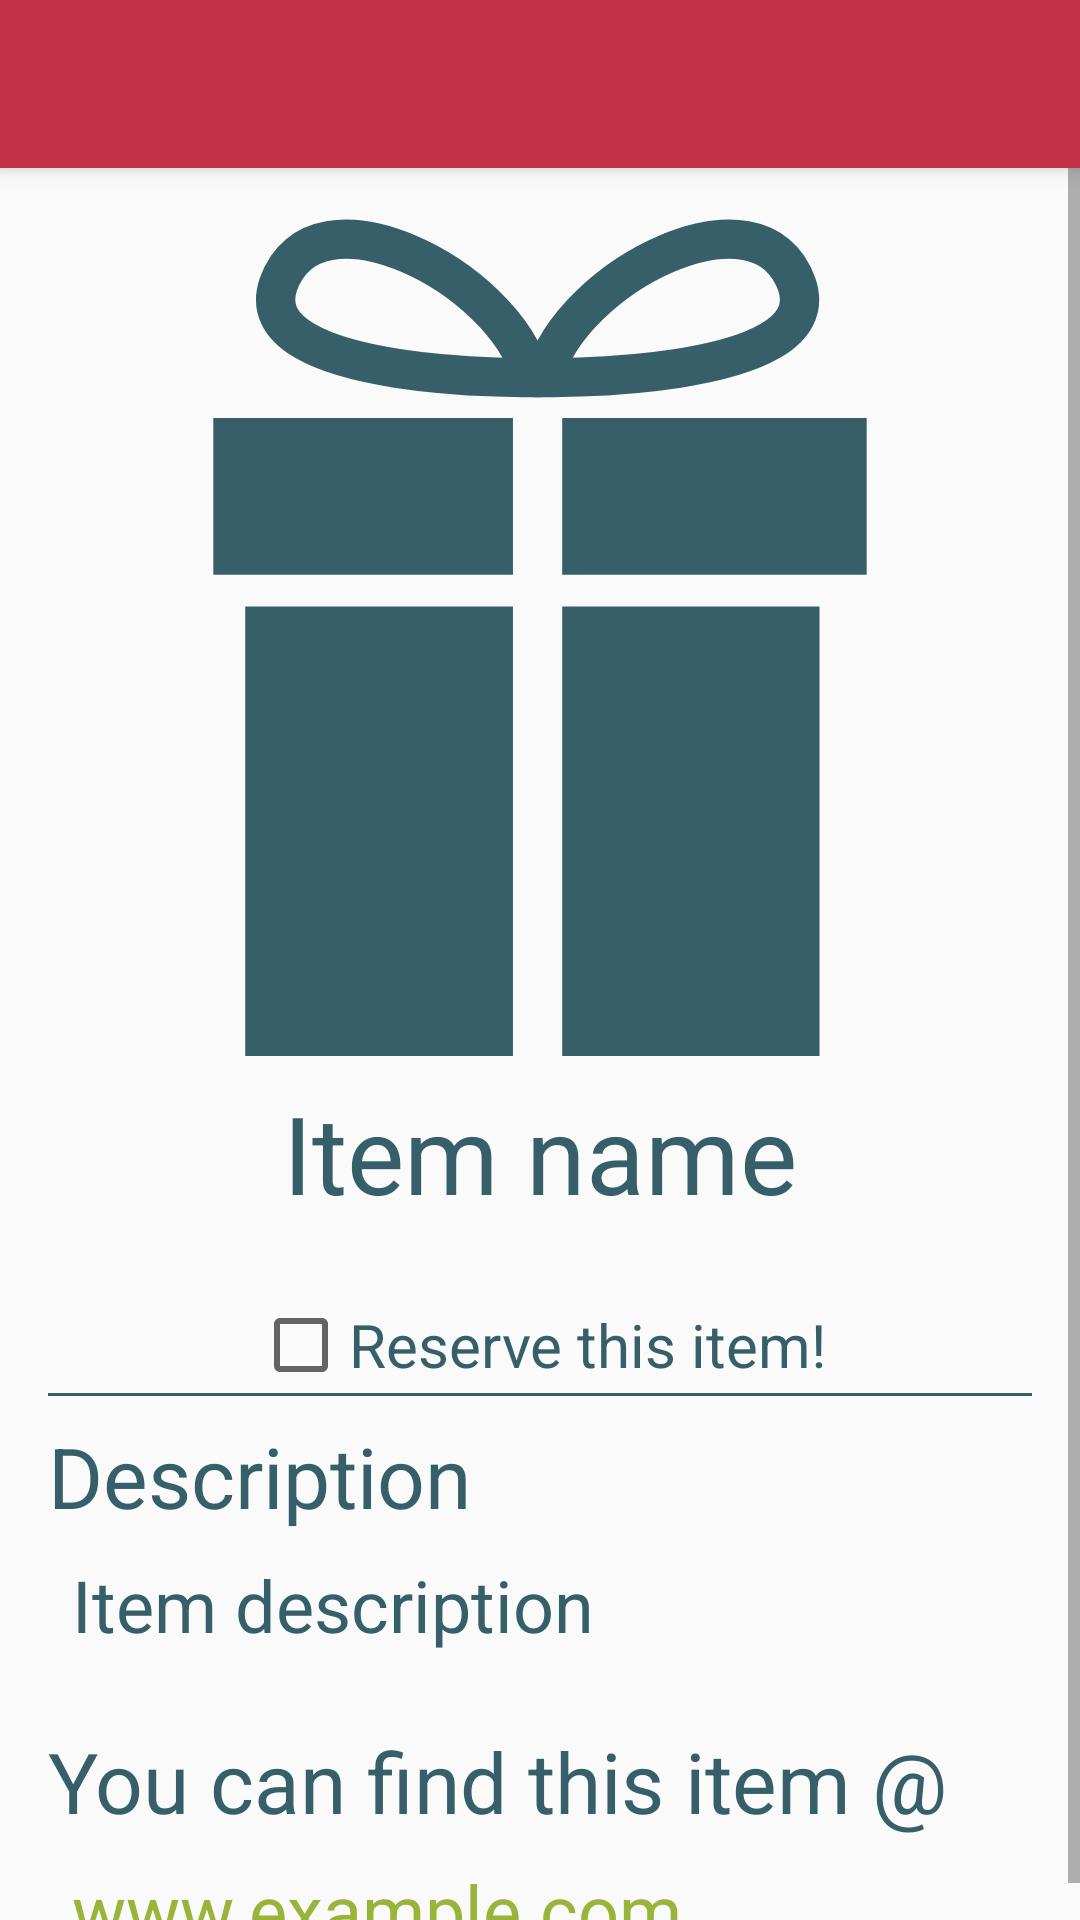

Produce the Android XML layout that renders to this screen, including the resource entries it uses.
<!-- AndroidManifest.xml: application theme Theme.AppCompat.Light.NoActionBar -->
<!-- res/layout/activity_friend_wish.xml -->
<?xml version="1.0" encoding="utf-8"?>
<RelativeLayout xmlns:android="http://schemas.android.com/apk/res/android"
    xmlns:tools="http://schemas.android.com/tools"
    xmlns:app="http://schemas.android.com/apk/res-auto"
    android:id="@+id/activity_friend_wish"
    android:layout_width="match_parent"
    android:layout_height="match_parent"
    tools:context="hr.spacecontrol.uwish.activities.FriendWishActivity">

    <android.support.v7.widget.Toolbar
        android:id="@+id/my_toolbar"
        android:layout_width="match_parent"
        android:layout_height="?attr/actionBarSize"
        android:layout_alignParentTop="true"
        android:background="@color/colorPrimary"
        android:elevation="4dp"
        android:theme="@style/ThemeOverlay.AppCompat.ActionBar"
        app:popupTheme="@style/ThemeOverlay.AppCompat.Light"
        app:theme="@style/ToolbarColoredBackArrow"
        app:titleTextColor="@android:color/white"></android.support.v7.widget.Toolbar>

    <ScrollView
        android:layout_width="match_parent"
        android:layout_height="wrap_content"
        android:layout_below="@id/my_toolbar">

        <RelativeLayout
            android:layout_width="wrap_content"
            android:layout_height="wrap_content"
            android:paddingTop="16dp">
        <ImageView
            android:id="@+id/item_image"
            android:layout_width="match_parent"
            android:layout_height="280dp"
            android:layout_alignParentTop="true"
            android:layout_centerInParent="true"
            android:layout_marginBottom="8dp"
            android:adjustViewBounds="true"
            android:src="@drawable/gift_image" />

        <TextView
            android:id="@+id/item_name"
            android:layout_width="wrap_content"
            android:layout_height="wrap_content"
            android:layout_below="@id/item_image"
            android:layout_centerHorizontal="true"
            android:layout_marginBottom="8dp"
            android:text="Item name"
            android:textColor="@color/textColorPrimary"
            android:textSize="36sp" />

            <CheckBox
                android:id="@+id/checkBox"
                android:layout_width="wrap_content"
                android:layout_height="wrap_content"
                android:layout_below="@+id/item_name"
                android:layout_centerHorizontal="true"
                android:layout_marginTop="16dp"
                android:text="Reserve this item!"
                android:textSize="20sp"
                android:textColor="@color/textColorPrimary" />

            <TextView
                android:id="@+id/reserved_received"
                android:layout_width="wrap_content"
                android:layout_height="wrap_content"
                android:layout_below="@+id/item_name"
                android:layout_centerHorizontal="true"
                android:layout_marginTop="16dp"
                android:textSize="20sp"
                android:textColor="@color/textColorPrimary"/>

        <RelativeLayout
            android:layout_width="match_parent"
            android:layout_height="wrap_content"
            android:layout_marginLeft="16dp"
            android:layout_marginRight="16dp"
            android:layout_below="@id/checkBox">

            <View
                android:layout_width="wrap_content"
                android:layout_height="1dp"
                android:id="@+id/divider"
                android:background="@drawable/divider" />

            <TextView
                android:id="@+id/desc"
                android:layout_width="match_parent"
                android:layout_height="wrap_content"
                android:layout_marginTop="8dp"
                android:text="Description"
                android:layout_below="@id/divider"
                android:textColor="@color/textColorPrimary"
                android:textSize="28sp" />

            <TextView
                android:id="@+id/item_description"
                android:layout_width="match_parent"
                android:layout_height="wrap_content"
                android:layout_below="@id/desc"
                android:layout_marginBottom="8dp"
                android:layout_marginLeft="8dp"
                android:layout_marginTop="8dp"
                android:text="Item description"
                android:textColor="@color/textColorPrimary"
                android:textSize="24sp" />


            <TextView
                android:id="@+id/textView"
                android:layout_width="wrap_content"
                android:layout_height="wrap_content"
                android:layout_below="@id/item_description"
                android:layout_marginTop="16dp"
                android:text="You can find this item @"
                android:textColor="@color/textColorPrimary"
                android:textSize="28sp" />

            <TextView
                android:id="@+id/item_link"
                android:layout_width="wrap_content"
                android:layout_height="wrap_content"
                android:layout_below="@id/textView"
                android:layout_marginTop="8dp"
                android:layout_marginLeft="8dp"
                android:autoLink="web"
                android:text="www.example.com"
                android:textColorLink="@color/text"
                android:textSize="24sp" />


        </RelativeLayout>
        </RelativeLayout>
    </ScrollView>
</RelativeLayout>
<!-- resources referenced by this layout -->
<resources>
  <color name="colorPrimary">#c33149</color>
  <color name="text">#98b539</color>
  <color name="textColorPrimary">#375f6a</color>
  <!-- drawable divider (drawable) -->
  <?xml version="1.0" encoding="utf-8"?>
  <shape
      xmlns:android="http://schemas.android.com/apk/res/android"
      android:shape="rectangle">
      <solid
          android:color="@color/colorAccent"
          />
  </shape>
  <!-- drawable gift_image: vector/xml drawable (drawable, 2126 chars, omitted) -->
  <color name="colorAccent">#375f6a</color>
</resources>
